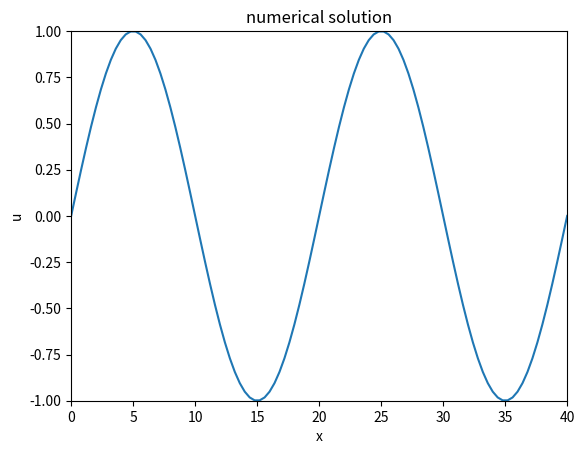
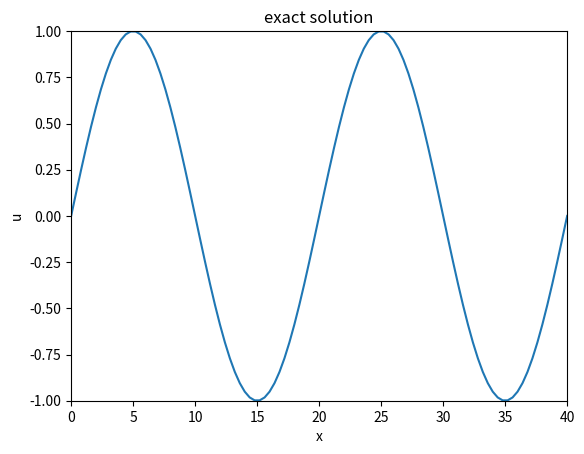
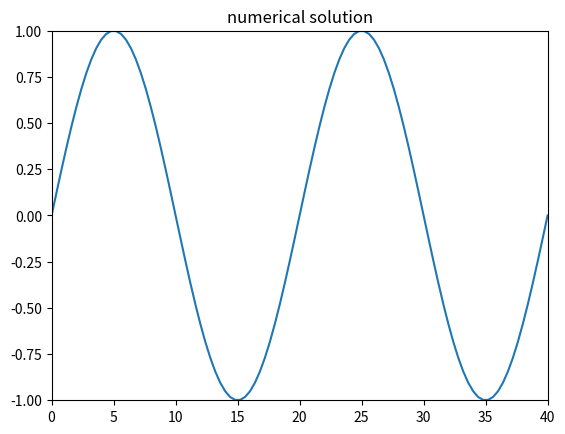

Write the Python code that produced these figures, in order.
"""
This code was my university project 
[redacted]

"""
#===================================
#        midpoint_leapfrog
#===================================
import math
import numpy as np
import matplotlib.pyplot as plt

m=100                          # number of horizontvel divisions     
n=50                           # number of time interval divisions  

# matrix definition
u=np.zeros((m+1,n+1))
u_exact=np.zeros(m+1)
x=np.zeros(m+1)

l=40.                         # length of the domain
Tf=20.                        # final time
dx=l/m
dt=Tf/n
ve=1.                         # wave velocity
v=ve*dt/dx                    # Courant number
pi=math.acos(-1)              # pi number
k=2.

# generating the grid
for i in range(m+1):
    x[i]=i*dx

# initial condition
for i in range(m+1):
    u[i,0]=math.sin(2*k*pi*x[i]/l)
    
# generating the starter solution using upwind method
j=1
for i in range(m+1):
    u[i,j]=u[i,j-1]-v*(u[i,j-1]-u[i-1,j-1])
    
# starter solution boundary conditions
u[0,j]=u[0,j-1]-v*(u[0,j-1]-u[m-1,j-1])
u[m,j]=u[0,j]
    
   
    
#=============================== solution ==============================
for j in range(2,n+1):

    for i in range(1,m):
        u[i,j]=u[i,j-2]-v*(u[i+1,j-1]-u[i-1,j-1])
        
    # updating boundary conditions
    u[0,j]=u[0,j-1]-v*(u[0,j-1]-u[m-1,j-1])
    u[m,j]=u[0,j]
    
    # printing time
    print('{:10.2f}'.format(j*dt))



#=============================== results ===============================
# calculating the exact solution
for i in range(m+1):
    u_exact[i]=math.sin(2*k*pi*(x[i]-ve*Tf)/l)
    
print('\nCourant number: {:5.3f}'.format(v))

# printing u at the middle of the domain
i=int(l/(2*dx))
print('u at the middle of the domain: {:5.5f}\n'.format(u[i,n])) 

# ploting the numerical solution
plt.figure()
plt.plot(x,u[:,n])
plt.xlabel('x');plt.ylabel('u')
plt.xlim(0,l);plt.ylim(-1,1)
plt.title('numerical solution')

# ploting the exact solution
plt.figure()
plt.plot(x,u_exact)
plt.xlabel('x');plt.ylabel('u')
plt.xlim(0,l);plt.ylim(-1,1)
plt.title('exact solution')

# animation
plt.ion()
fig,ax=plt.subplots()
line,=ax.plot(x,u[:,0])
plt.xlim(0,l);plt.ylim(-1,1)
plt.title('numerical solution')

for j in range(n+1):
        
    line.set_ydata(u[:,j])
    fig.canvas.draw() 
    plt.pause(0.1)
    
input("Press Enter to continue... ")